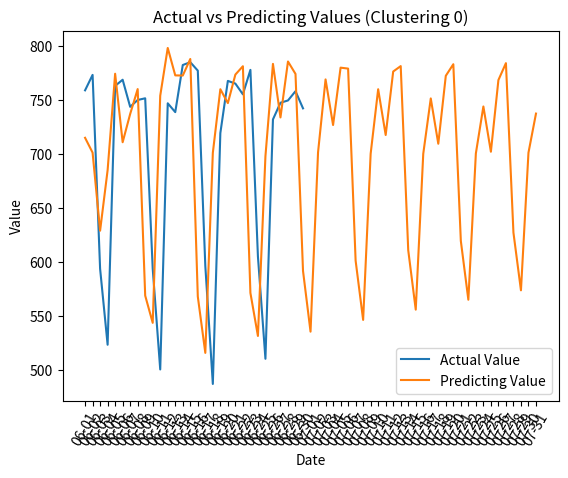

Reproduce this figure in Python.
import matplotlib.pyplot as plt
import numpy as np
Dates = ['06-01', '06-02', '06-03', '06-04', '06-05', '06-06', '06-07', '06-08', '06-09', '06-10', '06-11', '06-12', '06-13', '06-14', '06-15', '06-16', '06-17', '06-18', '06-19', '06-20', '06-21', '06-22', '06-23', '06-24', '06-25', '06-26', '06-27', '06-28', '06-29', '06-30', '07-01', '07-02', '07-03', '07-04', '07-05', '07-06', '07-07', '07-08', '07-09', '07-10', '07-11', '07-12', '07-13', '07-14', '07-15', '07-16', '07-17', '07-18', '07-19', '07-20', '07-21', '07-22', '07-23', '07-24', '07-25', '07-26', '07-27', '07-28', '07-29', '07-30', '07-31']
Dates1 = ['06-01', '06-02', '06-03', '06-04', '06-05', '06-06', '06-07', '06-08', '06-09', '06-10', '06-11', '06-12', '06-13', '06-14', '06-15', '06-16', '06-17', '06-18', '06-19', '06-20', '06-21', '06-22', '06-23', '06-24', '06-25', '06-26', '06-27', '06-28', '06-29', '06-30']

ActualValue = np.array([759.0, 773.3125, 593.75, 523.375, 763.125, 768.8125, 743.75, 750.0625, 751.625, 593.9375, 500.5,
          747.0, 738.8125, 782.4375, 785.0625, 777.25, 596.375, 487.0625, 719.4375, 767.75, 765.25, 755.3125,
          777.9375, 605.1875, 510.375, 732.0625, 747.5, 749.625, 758.1875, 742.3125])


PredictingValue = np.array([715.041011, 701.309993, 629.010087, 685.117283, 774.380911, 710.926012, 737.103104, 760.14943, 568.879572, 543.679072, 753.988973, 798.244567, 772.846143, 772.703691, 788.03784, 568.029629, 515.837776, 701.072314, 760.0389, 747.181129, 773.600771, 781.320894, 571.392268, 531.527159, 698.02959, 783.502626, 733.901849, 785.705448, 774.198386, 591.780254, 535.500968, 701.553587, 769.113258, 726.889774, 780.01072, 779.13978, 601.254285, 546.386772, 700.265852, 760.017545, 717.632506, 776.433903, 781.456829, 610.956844, 555.893762, 700.230972, 751.49414, 709.543783, 772.473126, 783.186129, 619.528185, 565.076354, 700.552242, 744.037642, 702.143623, 768.521389, 784.183324, 627.227349, 573.785406, 701.248714, 737.47419]
)
#for plotting the Actual values and the expected predictions
plt.plot(Dates1,ActualValue , label='Actual Value')
plt.plot(Dates,PredictingValue , label='Predicting Value')

plt.xlabel('Date')
plt.ylabel('Value')
plt.title('Actual vs Predicting Values (Clustering 0)')
plt.legend()
plt.xticks(rotation=60)

# for vizualization
plt.show()